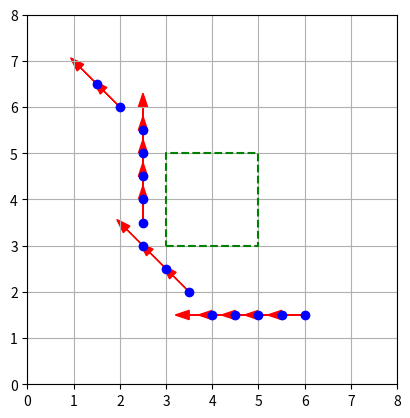

This chart was generated by the following Python code:
import heapq
grid_size = 8 # feet
obstacles = [
       [(3,3), (5,3)],
       [(5,3), (5,5)],
       [(5,5), (3,5)],
       [(3,5), (3,3)],
       [(0,0), (8,0)],
       [(8,0), (8,8)],
       [(8,8), (0,8)],
       [(0,0), (0,8)]
 ]

resolution = 0.5
start = (6.5,1.5)
end = (1.5, 6.5)
robot_width = 0.2

min_heap = []
visited = {}
ancestors = {}
import math


def distance_from_point_to_line(x1, y1, x2, y2, x3, y3):
    A = y2 - y1
    B = x1 - x2
    C = x2 * y1 - x1 * y2
    
    distance = abs(A * x3 + B * y3 + C) / math.sqrt(A**2 + B**2)
    return distance

def is_point_on_line(line, point, radius):
    x1, y1 = line[0]
    x2, y2 = line[1]
    x3, y3 = point

    line_length_sq = (x2 - x1) ** 2 + (y2 - y1) ** 2

    if line_length_sq == 0:
        return math.sqrt((x3 - x1) ** 2 + (y3 - y1) ** 2) <= radius

    t = max(0, min(1, ((x3 - x1) * (x2 - x1) + (y3 - y1) * (y2 - y1)) / line_length_sq))
    px = x1 + t * (x2 - x1)
    py = y1 + t * (y2 - y1)

    distance = math.sqrt((px - x3) ** 2 + (py - y3) ** 2)

    return distance <= radius

def check_collision(obstacles, point):
    for line in obstacles:
        if is_point_on_line(line, point, robot_width):
            return True
        
    return False

def snap_to_grid(point, resolution):
    x, y = point
    return round(x / resolution) * resolution, round(y / resolution) * resolution

def get_neighbors(node, resolution):
    x, y = node
    directions = [
        (0, resolution),  
        (0, -resolution),
        (resolution, 0),  
        (-resolution, 0),  
        (resolution, -resolution),
        (-resolution, resolution),
        (resolution, resolution),
        (-resolution, -resolution)
    ]
    return [(x + dx, y + dy) for dx, dy in directions]

heapq.heappush(min_heap, (0.0, start))
visited[start] = 1

while(True):
    curr_cost, curr_node = heapq.heappop(min_heap)

    if curr_node == end:
        break

    neighbors = [snap_to_grid(neighbor, resolution) for neighbor in get_neighbors(curr_node, resolution)]

    for neighbor in neighbors:
        collision = check_collision(obstacles, neighbor)

        if collision or neighbor in visited:
            continue

        visited[neighbor] = 1
        
        new_cost = curr_cost + math.sqrt( math.pow((curr_node[0] - neighbor[0]),2) + math.pow((curr_node[1] - neighbor[1]),2))
        heapq.heappush(min_heap, (new_cost, neighbor))
        ancestors[neighbor] = curr_node


path = []
curr = end
while(curr != start):
    parent = ancestors[curr]
    old_parent = parent
    curr = tuple(round(num, 4) for num in curr)
    parent = tuple(round(num, 4) for num in parent)

    if round(parent[1] + resolution,4) == curr[1] and parent[0] == curr[0]:
        path.append((curr[0], curr[1], math.pi/2))
    elif parent[1] == curr[1] and round(parent[0] - resolution,4) == curr[0]:
        path.append((curr[0], curr[1], math.pi))
    elif round(parent[1] + resolution,4) == curr[1] and round(parent[0] - resolution,4) == curr[0]:
        path.append((curr[0], curr[1], 3 * math.pi/4))
    else:
        print(curr)
        print(f"{parent[0] - resolution} {parent[1] + resolution}")
        print(parent)

    
    curr = old_parent
feet_to_meters = 0.3048


data_in_meters = [(x * feet_to_meters, y * feet_to_meters, theta) for x, y, theta in path]
# print(data_in_meters)

import matplotlib.pyplot as plt
import numpy as np


fig, ax = plt.subplots()

for x, y, theta in path:
    ax.plot(x, y, 'bo')  
    
    dx = np.cos(theta)  
    dy = np.sin(theta)  
    ax.arrow(x, y, dx * 0.5, dy * 0.5, head_width=0.2, head_length=0.3, fc='r', ec='r') 

square_x = [3, 5, 5, 3, 3]
square_y = [3, 3, 5, 5, 3]
ax.plot(square_x, square_y, linestyle='--', color='g', label='Square (3,3 to 5,5)')

ax.set_xlim(0, 8)
ax.set_ylim(0, 8)
ax.set_aspect('equal')
ax.grid(True)


plt.show()
